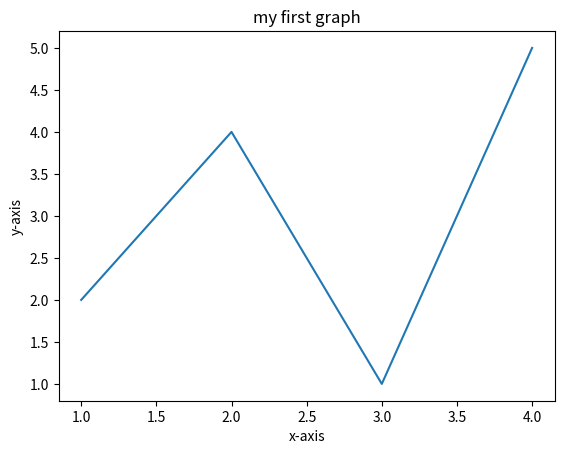

Write the Python code that produced this figure.
import matplotlib.pyplot as plt
x= [1,2,3,4]
y= [2,4,1,5]
plt.plot(x, y)
plt.xlabel('x-axis')
plt.ylabel('y-axis')
plt.title('my first graph')
plt.show()